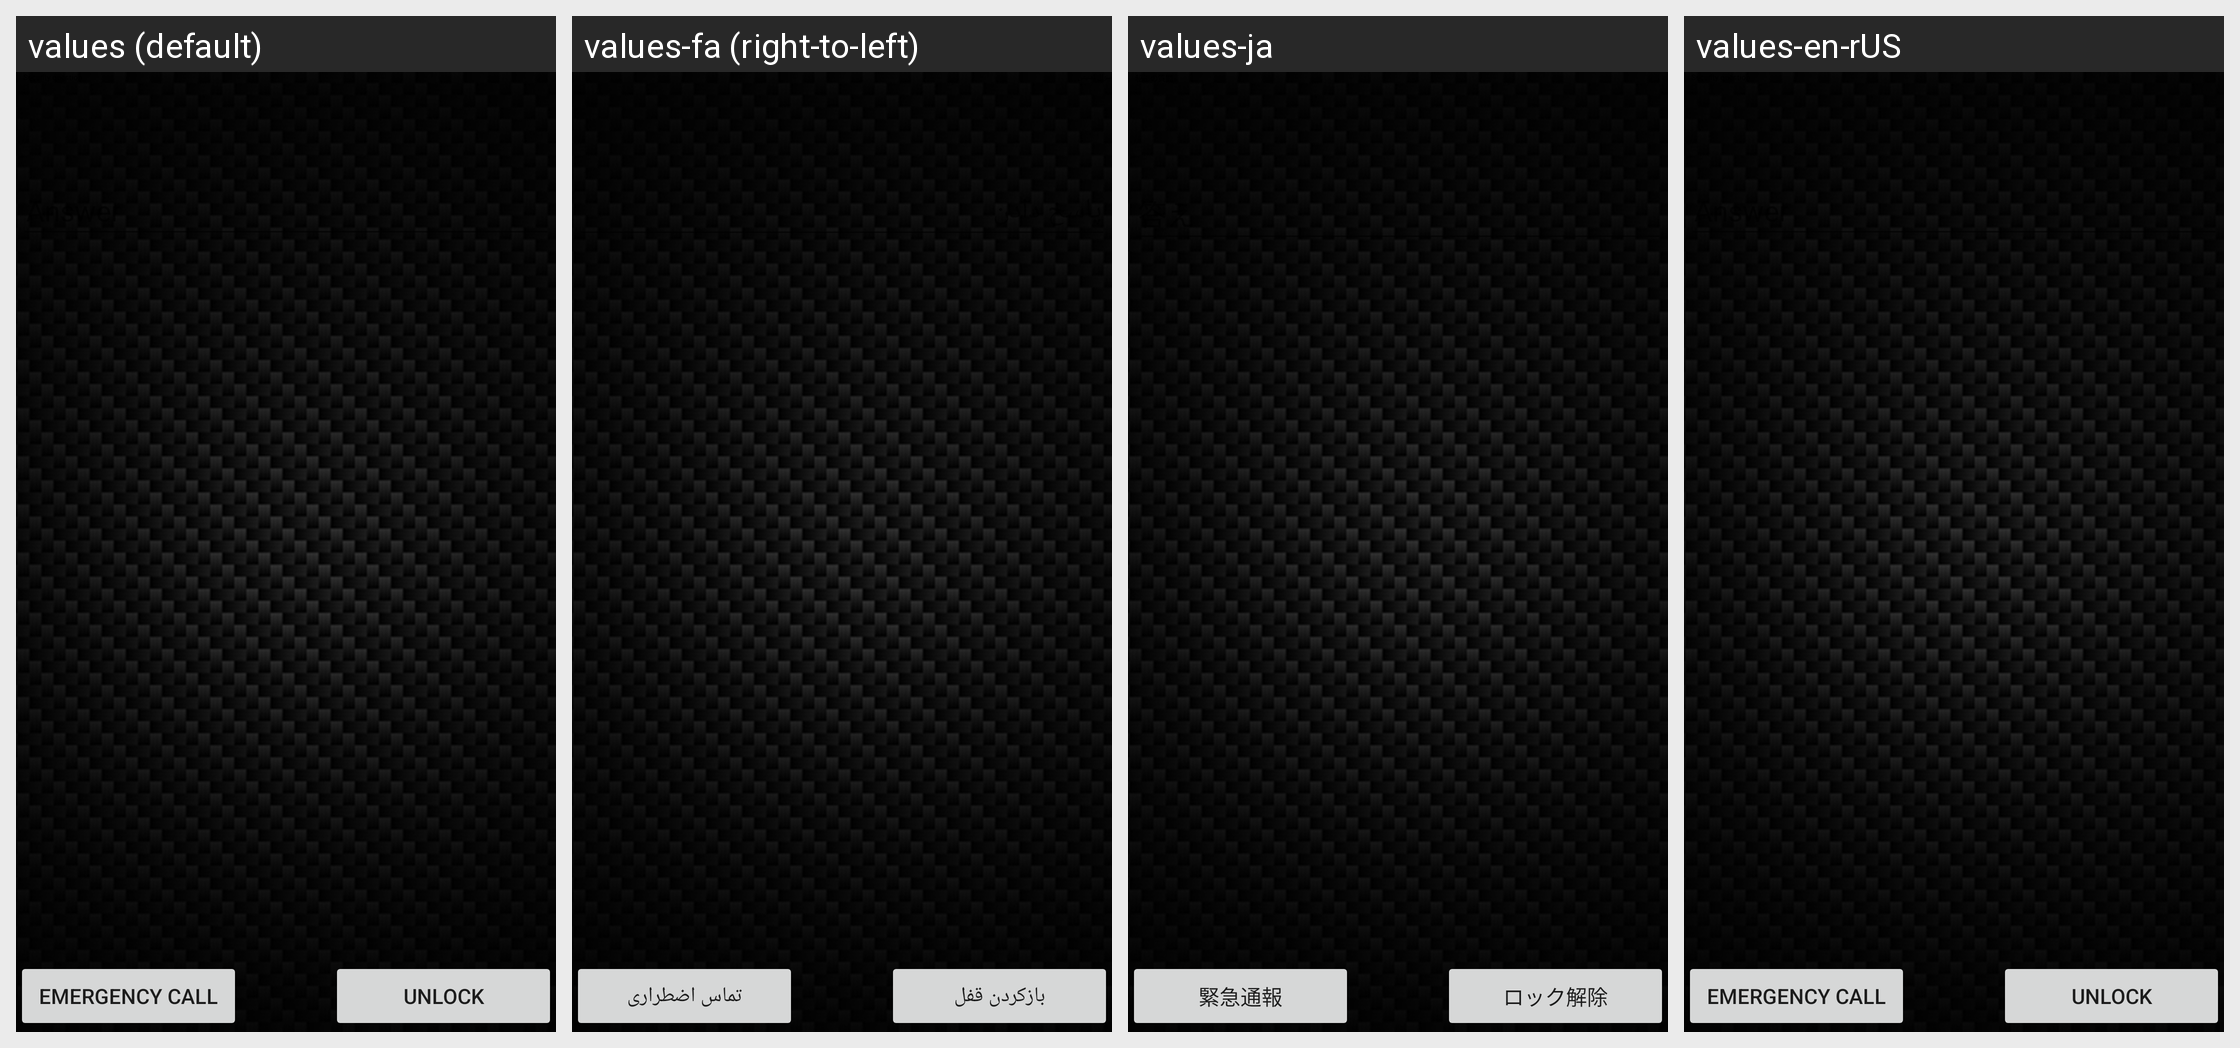

Here is an Android app screen in its default locale and in the app's own translations. Write out the translated-string differences for the strings that appear on this screen.
Android screen res/layout/keyguard_screen_backup_question_unlock.xml rendered under 4 locales, left to right: values (default), values-fa (right-to-left), values-ja, values-en-rUS. Device: Nexus 5 (rendered at 1080×1920; each locale shown at half size, 540×960, under a caption strip naming it); theme Theme.MaterialComponents.DayNight.NoActionBar.
Other locales in the repository, not shown: values-ar, values-bg, values-bg-rBG, values-bn, values-bs, values-ca, values-ca-rES, values-cs, values-da, values-de, values-el, values-en, values-en-rAU, values-en-rIE, values-en-rIN, values-en-rNZ, values-en-rSG, values-en-rZA, values-es, values-es-rES, values-es-rUS, values-et, values-eu, values-fi, values-fr, values-fr-rCA, values-gl, values-hi, values-hi-rIN, values-hr, values-hr-rHR, values-hu, values-in, values-in-rID, values-is, values-it, values-iw, values-jv, values-kk, values-ko, values-lt, values-lt-rLT, values-lv, values-lv-rLV, values-mk, values-ms, values-nb, values-nl, values-pl, values-pt, values-pt-rBR, values-pt-rPT, values-ro, values-ro-rRO, values-ru, values-sk, values-sl, values-sl-rSI, values-sq, values-sr, values-sr-rRS, values-su, values-sv, values-th, values-th-rTH, values-tl, values-tr, values-uk, values-uk-rUA, values-vi, values-vi-rVN, values-zh-rCN, values-zh-rHK, values-zh-rTW.
Strings drawn on this screen, with the default value and each locale's value (text and hints the layout hard-codes, and strings that could not be matched under every locale, appear in the picture but are not listed):

lockscreen_strings_backup_question_emergency_button_txt
  values: Emergency call
  values-fa: تماس اضطراری
  values-ja: 緊急通報
  values-en-rUS: Emergency call

lockscreen_strings_backup_question_unlock_button_txt
  values: Unlock
  values-fa: بازکردن قفل
  values-ja: ロック解除
  values-en-rUS: Unlock
